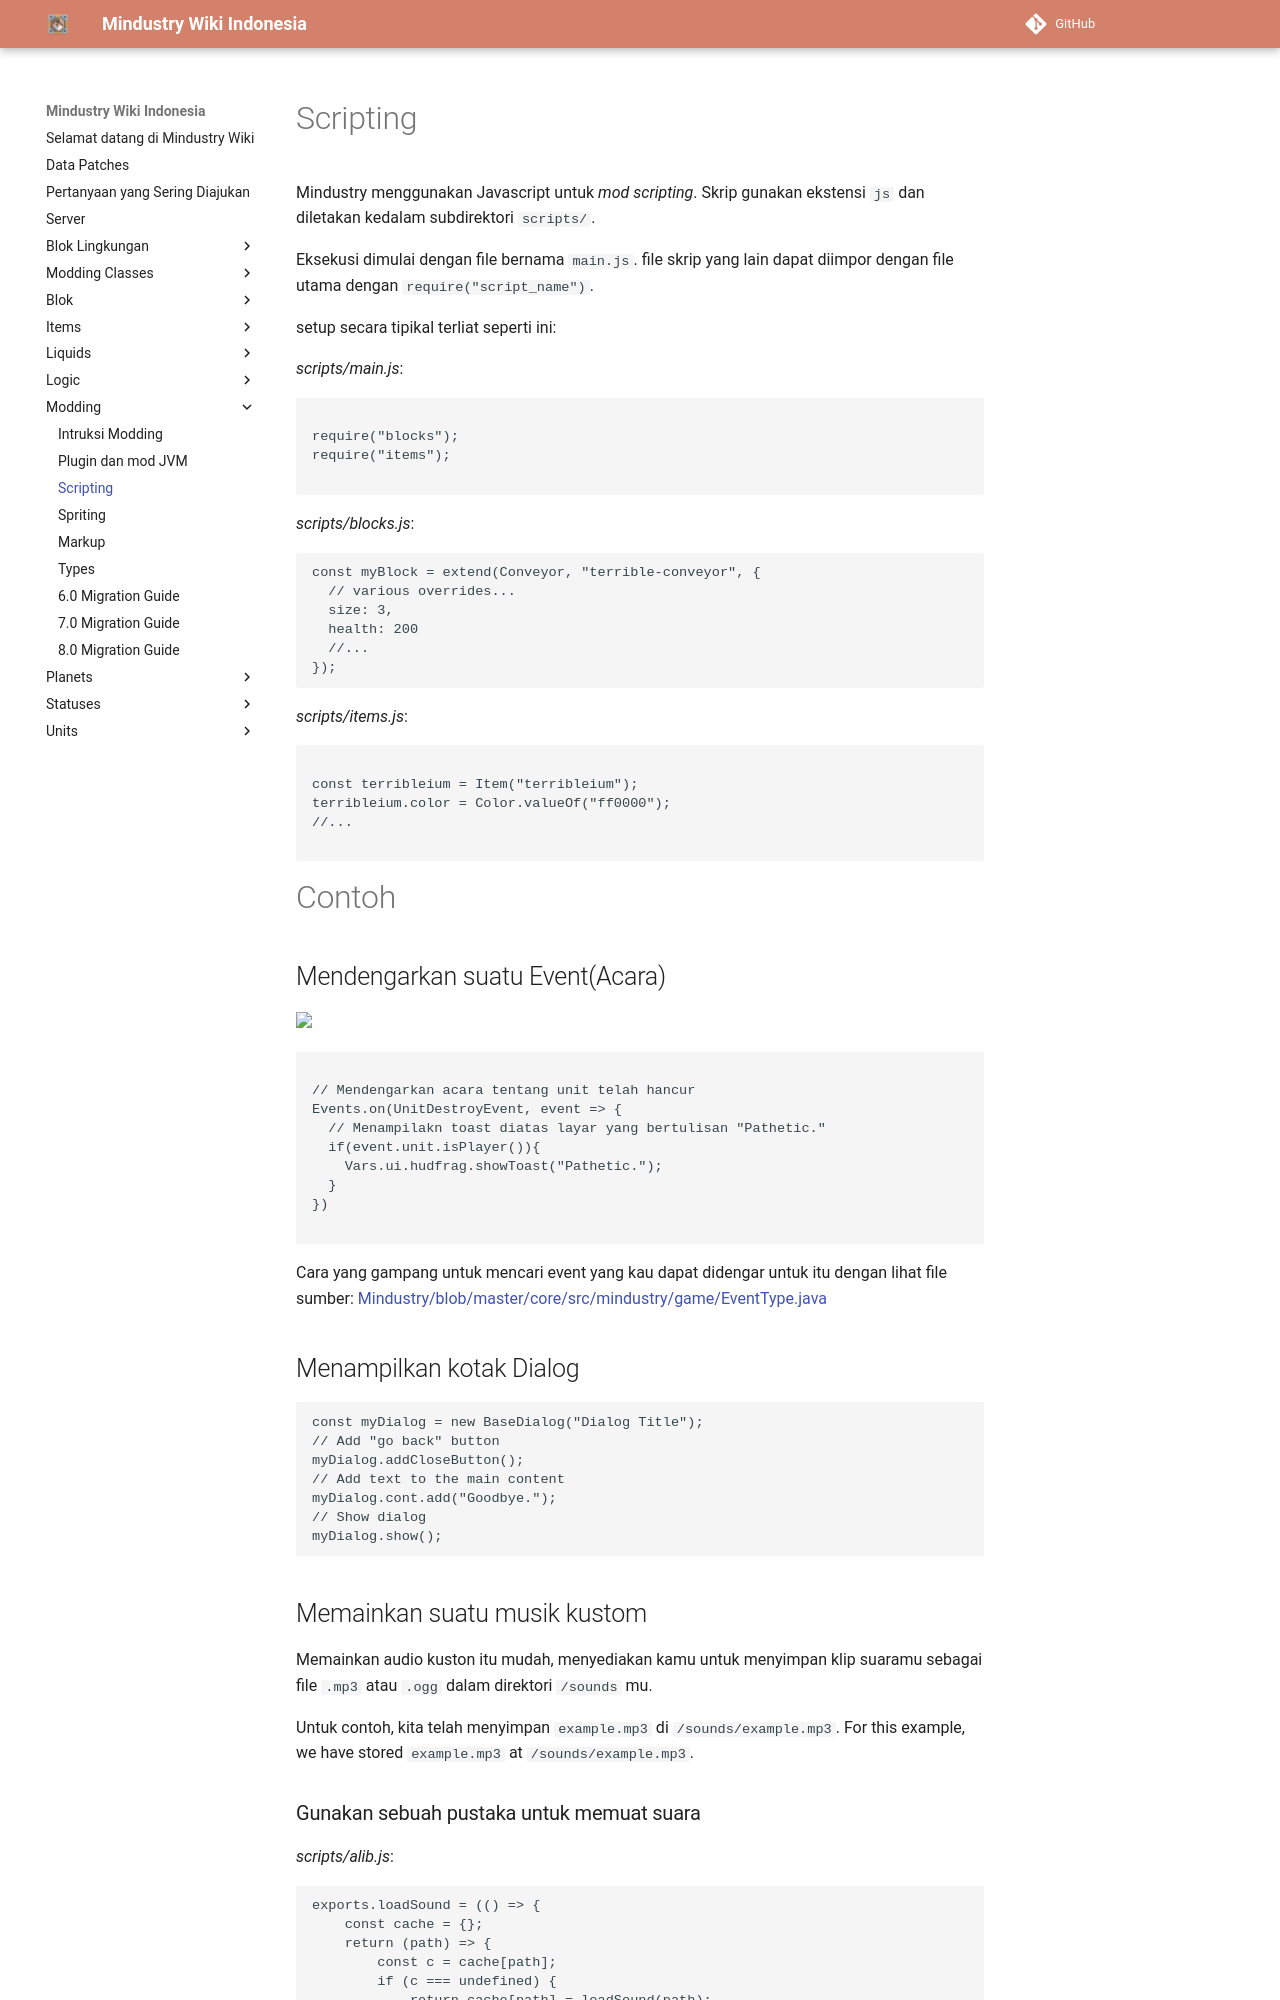

repository: MindustryID/wiki · page: modding/3-scripting/index.html · generator: mkdocs

# Scripting
Mindustry menggunakan Javascript untuk *mod scripting*. Skrip gunakan ekstensi `js` dan diletakan kedalam subdirektori `scripts/`.

Eksekusi dimulai dengan file bernama `main.js`. file skrip yang lain dapat diimpor dengan file utama dengan `require("script_name")`. 

setup secara tipikal terliat seperti ini:

*scripts/main.js*:
```js

require("blocks");
require("items");

```

*scripts/blocks.js*:
```js
const myBlock = extend(Conveyor, "terrible-conveyor", {
  // various overrides...
  size: 3,
  health: 200
  //...
});
```

*scripts/items.js*:
```js

const terribleium = Item("terribleium");
terribleium.color = Color.valueOf("ff0000");
//...

```

# Contoh

## Mendengarkan suatu Event(Acara)

<img src="/wiki/images/misc/modding-pathetic.gif">

```js

// Mendengarkan acara tentang unit telah hancur
Events.on(UnitDestroyEvent, event => {
  // Menampilakn toast diatas layar yang bertulisan "Pathetic."
  if(event.unit.isPlayer()){
    Vars.ui.hudfrag.showToast("Pathetic.");
  }
})

```

Cara yang gampang untuk mencari event yang kau dapat didengar untuk itu dengan lihat file sumber: [Mindustry/blob/master/core/src/mindustry/game/EventType.java](https://github.com/Anuken/Mindustry/blob/master/core/src/mindustry/game/EventType.java)

## Menampilkan kotak Dialog

```js
const myDialog = new BaseDialog("Dialog Title");
// Add "go back" button
myDialog.addCloseButton();
// Add text to the main content
myDialog.cont.add("Goodbye.");
// Show dialog
myDialog.show();
```

## Memainkan suatu musik kustom

Memainkan audio kuston itu mudah, menyediakan kamu untuk menyimpan klip suaramu sebagai file `.mp3` atau `.ogg` dalam direktori `/sounds` mu.

Untuk contoh, kita telah menyimpan `example.mp3` di `/sounds/example.mp3`.
For this example, we have stored `example.mp3` at `/sounds/example.mp3`.
